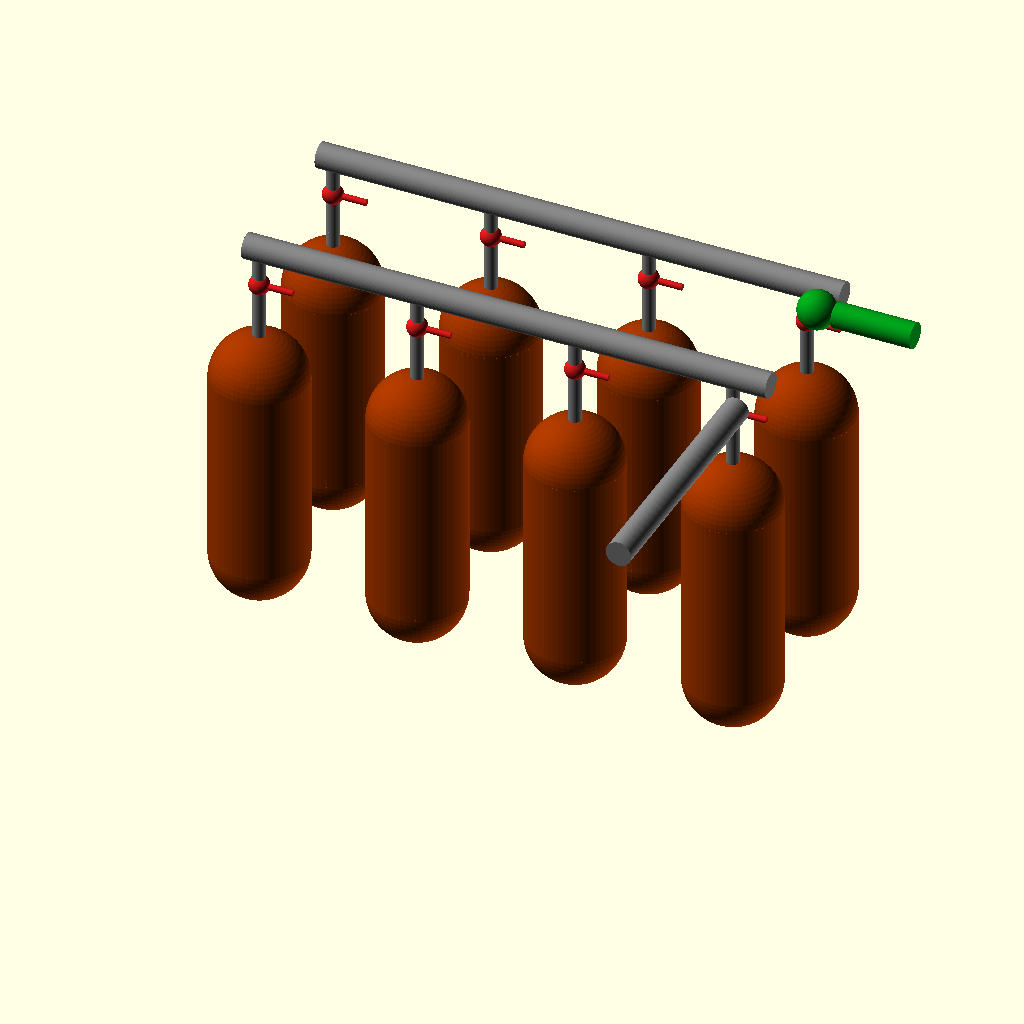
Cell 1 — every parameter at its default value.
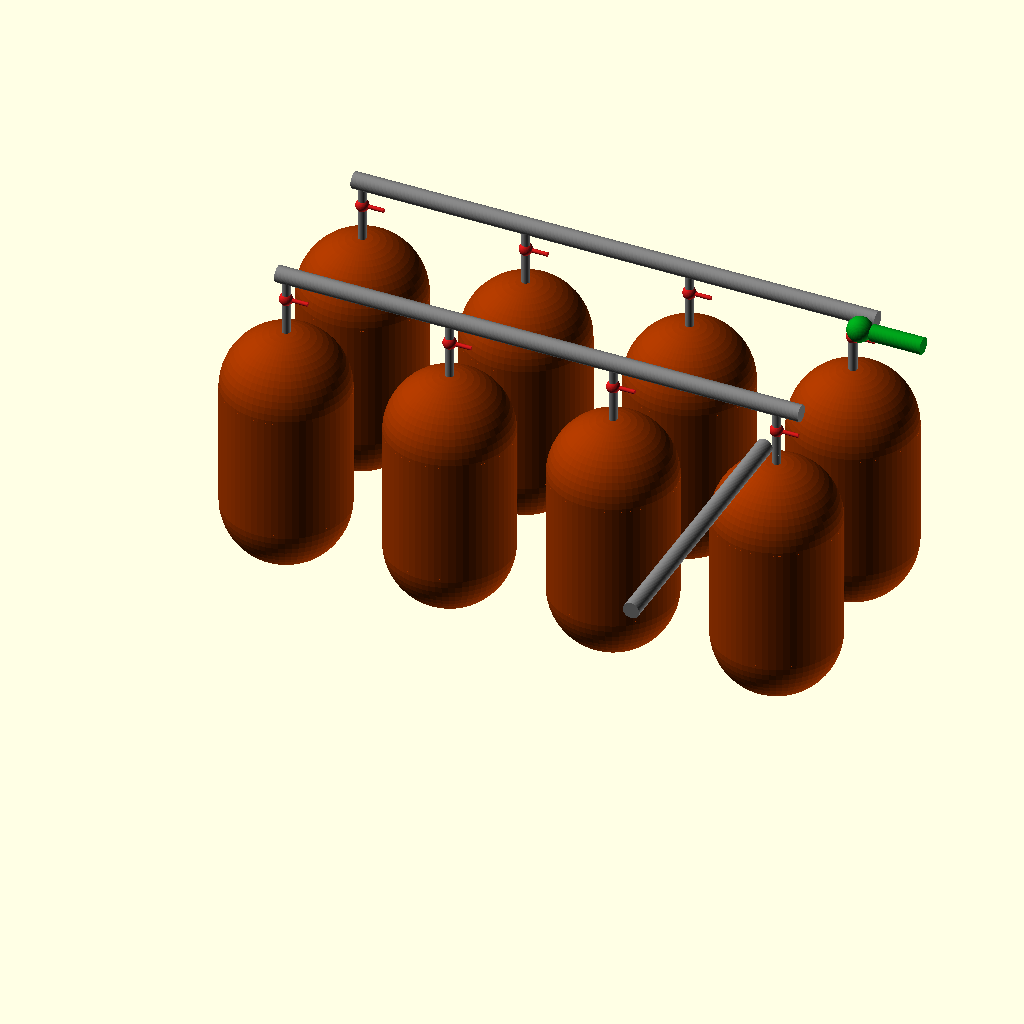
Cell 2: the same model with diametro_exterior = 120.
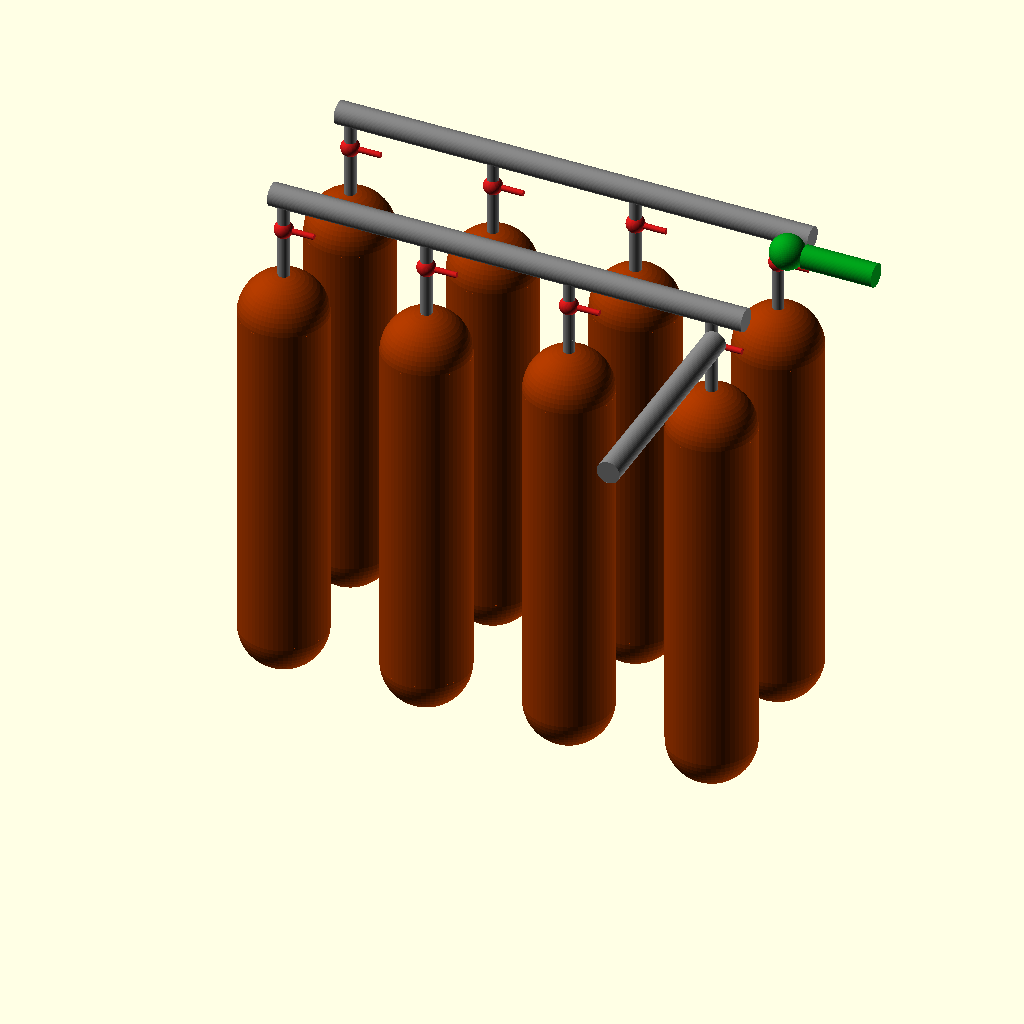
Cell 3: longitud_cilindro_recto = 240 (everything else at default).
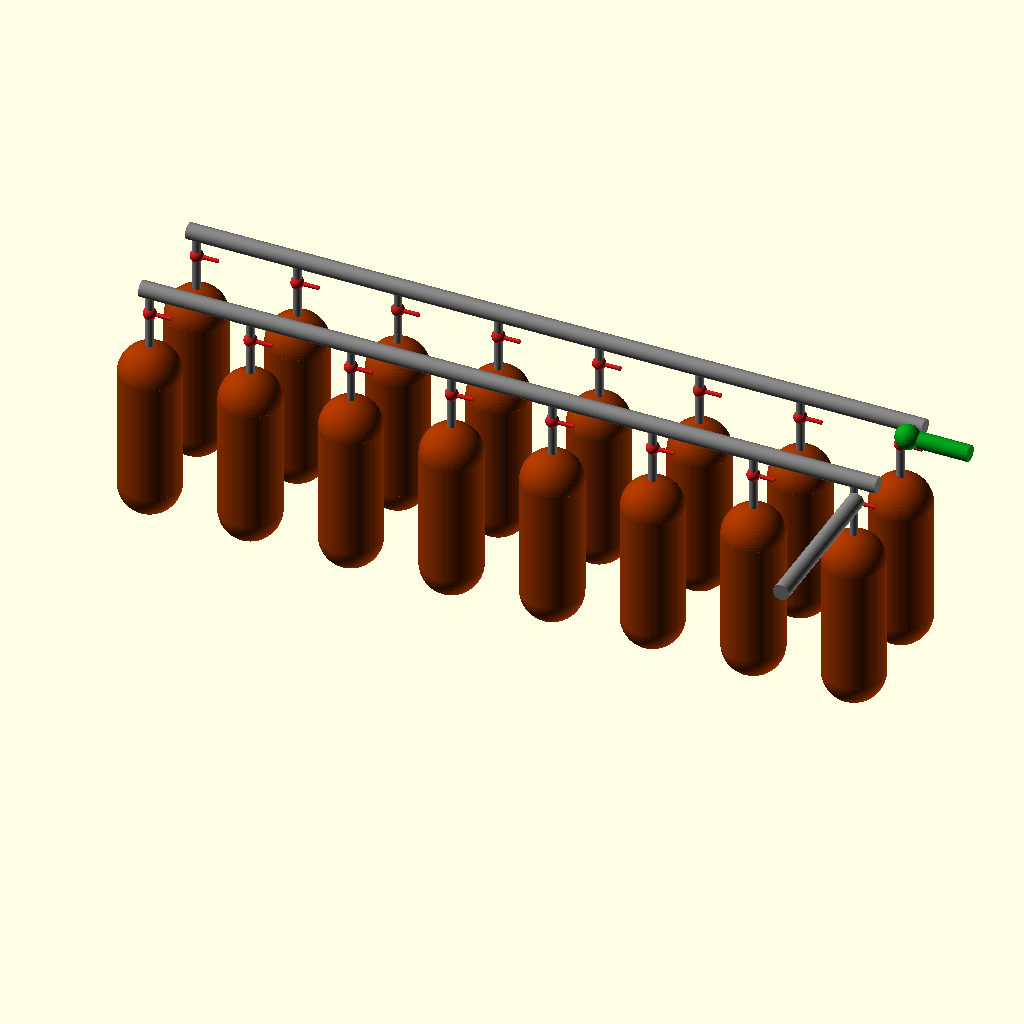
Cell 4: Num_Columnas_X = 8 (everything else at default).
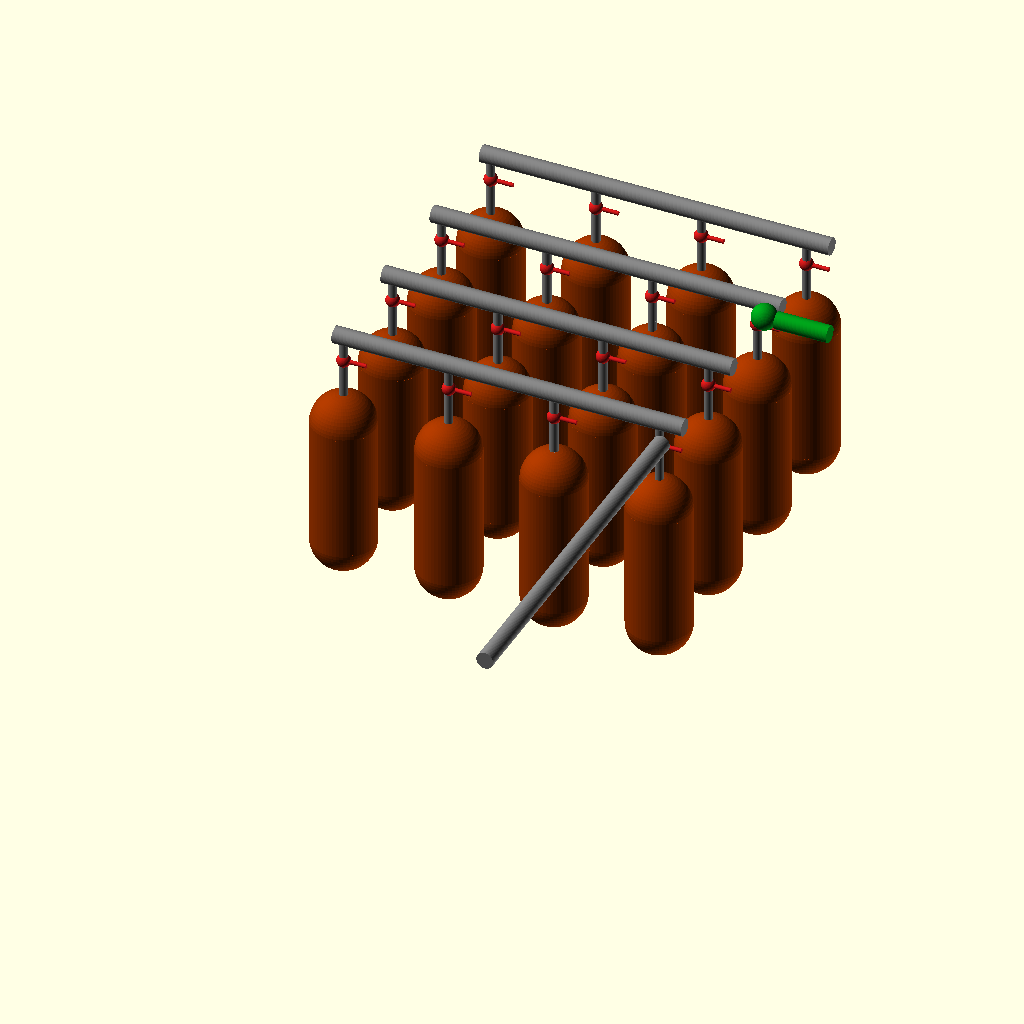
Cell 5 — Num_Filas_Y set to 4, the other parameters unchanged.
All cells are drawn from the same view direction (rotation 55°, 0°, 25°, orthographic, colour scheme Cornfield), but the view is re-fitted for each cell, so position and scale can differ between cells as well as the parameter.
Source of the model, 01_design/esquematico2_paralelo.scad:
// --- PARÁMETROS GENERALES DEL SISTEMA ---
diametro_exterior = 60;
radio_exterior = diametro_exterior / 2;
grosor_pared = 5;
radio_interior = radio_exterior - grosor_pared;

// --- PARÁMETROS DEL REACTOR TIPO CÁPSULA ---
longitud_cilindro_recto = 120; 
altura_total_capsula = longitud_cilindro_recto + diametro_exterior; 

// --- PARÁMETROS DEL ARREGLO EN 2D (Cuadrícula) ---
Num_Columnas_X = 4;
Num_Filas_Y = 2;   

Separacion_Reactores = 40; 
Distancia_Entre_Centros = diametro_exterior + Separacion_Reactores; 

// --- PARÁMETROS DEL MANIFOLD (TUBERÍA) ---
Radio_Manifold = 8;
Radio_Conexion_Vertical = Radio_Manifold / 2;
Longitud_Conexion_Vertical = 50; 
Longitud_Saliente_Conexion = 10; 

// ALTURA CLAVE
Altura_Base_Manifold = altura_total_capsula + Longitud_Saliente_Conexion + Longitud_Conexion_Vertical;

$fn = 60; 

// Cálculo de la posición X y Y inicial para centrar el arreglo
posicion_x_base = -((Num_Columnas_X - 1) * Distancia_Entre_Centros) / 2;
posicion_y_base = -((Num_Filas_Y - 1) * Distancia_Entre_Centros) / 2;


// ------------------------------------------------------------------
// --- MÓDULO 1: REACTOR TIPO CÁPSULA ---
// ------------------------------------------------------------------
module Reactor_Capsula() {
    module Solido_Exterior_Capsula() {
        union() {
            translate([0, 0, radio_exterior]) cylinder(r = radio_exterior, h = longitud_cilindro_recto);
            translate([0, 0, longitud_cilindro_recto + radio_exterior]) sphere(r = radio_exterior);
            translate([0, 0, radio_exterior]) intersection() {
                sphere(r = radio_exterior);
                translate([-radio_exterior, -radio_exterior, -radio_exterior]) cube([diametro_exterior, diametro_exterior, radio_exterior]);
            }
        }
    }
    module Solido_Interior_Capsula() {
        union() {
            translate([0, 0, radio_interior]) cylinder(r = radio_interior, h = longitud_cilindro_recto);
            translate([0, 0, longitud_cilindro_recto + radio_interior]) sphere(r = radio_interior);
            translate([0, 0, radio_interior]) intersection() {
                sphere(r = radio_interior);
                translate([-radio_interior, -radio_interior, -radio_interior]) cube([radio_interior * 2, radio_interior * 2, radio_interior]);
            }
        }
    }
    difference() {
        color([0.6, 0.2, 0.0]) Solido_Exterior_Capsula();
        translate([0, 0, grosor_pared]) Solido_Interior_Capsula();
    }
}

// ------------------------------------------------------------------
// --- MÓDULO 2: CONEXIÓN DE SALIDA SUPERIOR DEL TANQUE ---
// ------------------------------------------------------------------
module Conexion_Saliente_Tanque() {
    color([0.5, 0.5, 0.5]) {
        translate([0, 0, altura_total_capsula]) {
             cylinder(r = Radio_Conexion_Vertical, h = Longitud_Saliente_Conexion);
        }
    }
}

// ------------------------------------------------------------------
// --- MÓDULO 3: MANIFOLD CON ROTACIÓN DE DIRECCIÓN (ESTABLE) ---
// ------------------------------------------------------------------
module Manifold_Completo_2D_Rotado() {
    
    // 1. Manifold Principal (Eje Y) - Tubo Colector Central
    longitud_manifold_Y = (Num_Filas_Y - 1) * Distancia_Entre_Centros + diametro_exterior;
    x_pos_manifold_principal = posicion_x_base + (Num_Columnas_X - 1) * Distancia_Entre_Centros + Radio_Manifold * 2;
    
    translate([x_pos_manifold_principal, posicion_y_base - radio_exterior, Altura_Base_Manifold]) { 
        color([0.5, 0.5, 0.5]) {
            rotate([90, 0, 0]) { // Gira 90 grados en X para correr a lo largo del Eje Y
                cylinder(r = Radio_Manifold, h = longitud_manifold_Y);
            }
        }
    }

    // 2. Conexiones Verticales y Manifolds Secundarios (Eje X)
    for (j = [0 : Num_Filas_Y - 1]) { // Línea 105
        y_pos_reactor = posicion_y_base + j * Distancia_Entre_Centros;

        // --- a) Manifold Secundario (Eje X - Conecta las columnas a la tubería Principal)
        longitud_conexion_secundaria = x_pos_manifold_principal - (posicion_x_base - Radio_Manifold) + Radio_Manifold;

        translate([posicion_x_base - Radio_Manifold, y_pos_reactor, Altura_Base_Manifold]) { 
            color([0.5, 0.5, 0.5]) {
                rotate([0, 90, 0]) { // Línea 112 (La línea 109 está por aquí)
                    cylinder(r = Radio_Manifold, h = longitud_conexion_secundaria);
                }
            }
        } // Fin del Manifold Secundario
        
        // --- b) Conexiones Individuales Tanque -> Manifold Secundario (Eje Z)
        for (i = [0 : Num_Columnas_X - 1]) {
            x_pos_reactor = posicion_x_base + i * Distancia_Entre_Centros;
            
            altura_inicio_conn = altura_total_capsula + Longitud_Saliente_Conexion;
            
            translate([x_pos_reactor, y_pos_reactor, altura_inicio_conn]) {
                color([0.5, 0.5, 0.5]) {
                    cylinder(r = Radio_Conexion_Vertical, h = Longitud_Conexion_Vertical); 
                }

                // Válvula de control individual 
                translate([0, 0, Longitud_Conexion_Vertical / 2]) { 
                    color([0.8, 0.1, 0.1]) {
                        sphere(r = Radio_Manifold * 0.8);
                        translate([Radio_Manifold * 0.8, 0, 0]) {
                            rotate([0, 90, 0]) {
                                cylinder(r = Radio_Manifold / 4, h = 15);
                            }
                        }
                    }
                }
            }
        } // Fin del for (i)
    } // Fin del for (j)
    
    // 3. Conexión y Válvula Principal
    translate([x_pos_manifold_principal, posicion_y_base + longitud_manifold_Y / 2, Altura_Base_Manifold]) {
        color([0, 0.6, 0.1]) {
            sphere(r = Radio_Manifold * 1.5);
            
            // Tubería de salida
            rotate([0, 90, 0]) { 
                translate([0, 0, Radio_Manifold * 1.5]) { 
                    cylinder(r = Radio_Manifold, h = 50);
                }
            }
        }
    }
}


// ------------------------------------------------------------------
// --- ENSAMBLAJE DEL SISTEMA COMPLETO 2D ---
// ------------------------------------------------------------------

// 1. Colocar los reactores y la conexión de salida individual
for (i = [0 : Num_Columnas_X - 1]) { 
    x_pos_reactor = posicion_x_base + i * Distancia_Entre_Centros;
    
    for (j = [0 : Num_Filas_Y - 1]) { 
        y_pos_reactor = posicion_y_base + j * Distancia_Entre_Centros;

        translate([x_pos_reactor, y_pos_reactor, 0]) {
            Reactor_Capsula();
            Conexion_Saliente_Tanque();
        }
    }
}

// 2. Colocar el Manifold Completo Rotado
Manifold_Completo_2D_Rotado();
Customizer parameters (derived from the source; name, type, default, range or options):
diametro_exterior: number, default 60
grosor_pared: number, default 5
longitud_cilindro_recto: number, default 120
Num_Columnas_X: number, default 4
Num_Filas_Y: number, default 2
Separacion_Reactores: number, default 40
Radio_Manifold: number, default 8
Longitud_Conexion_Vertical: number, default 50
Longitud_Saliente_Conexion: number, default 10
